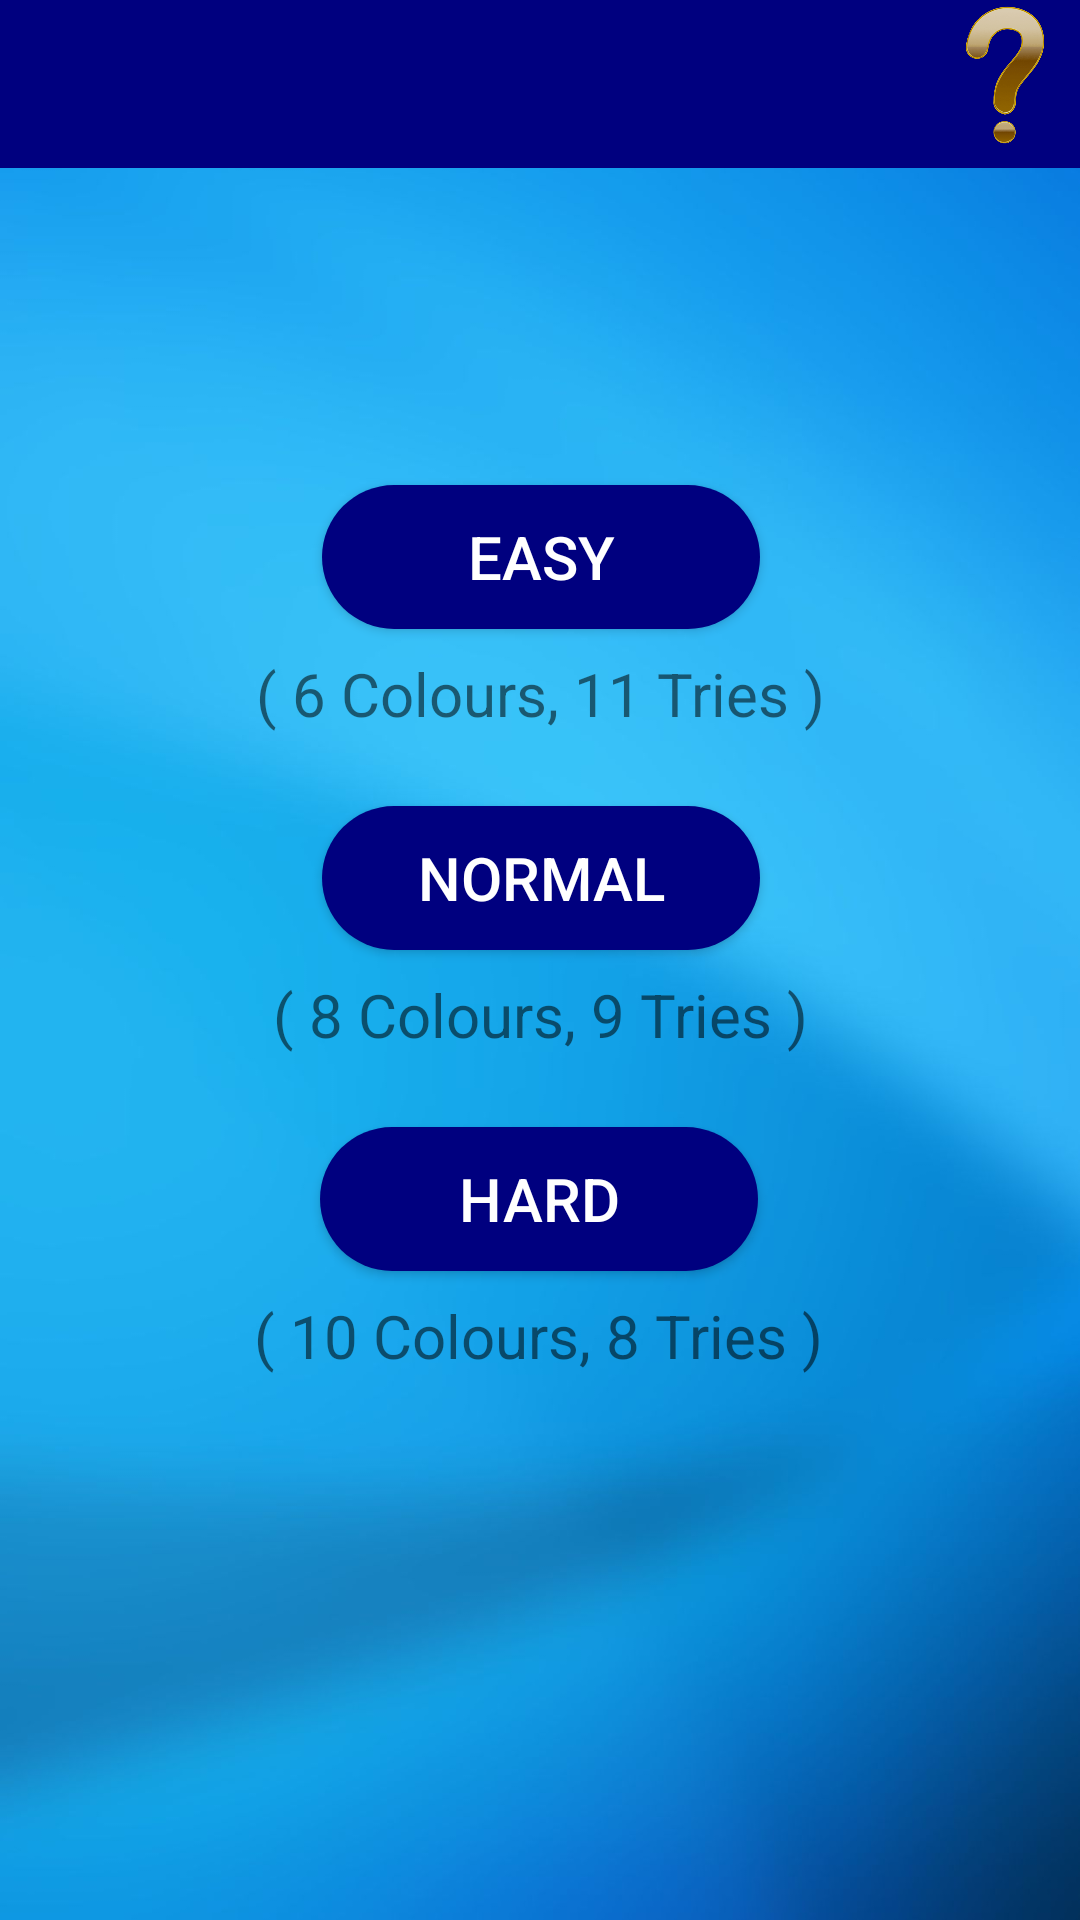

Android layout source for this screen:
<!-- AndroidManifest.xml: application theme Theme.MasterMinds -->
<!-- res/layout/activity_choose_difficulty_menu_ver1.xml -->
<?xml version="1.0" encoding="utf-8"?>
<androidx.constraintlayout.widget.ConstraintLayout xmlns:android="http://schemas.android.com/apk/res/android"
    xmlns:app="http://schemas.android.com/apk/res-auto"
    xmlns:tools="http://schemas.android.com/tools"
    android:layout_width="match_parent"
    android:layout_height="match_parent"
    android:background="@drawable/background"
    tools:context=".ChooseDifficultyMenuVer1">




    <Button
        android:id="@+id/button2"
        android:layout_width="146dp"
        android:layout_height="48dp"
        android:background="@drawable/bg"
        android:onClick="startEasyGame"
        android:text="Easy"
        android:textColor="@color/white"
        android:textSize="20sp"
        android:textStyle="normal"
        app:layout_constraintBottom_toBottomOf="parent"
        app:layout_constraintEnd_toEndOf="parent"
        app:layout_constraintHorizontal_bias="0.501"
        app:layout_constraintStart_toStartOf="parent"
        app:layout_constraintTop_toTopOf="@+id/guideline4"
        app:layout_constraintVertical_bias="0.19999999" />

    <Button
        android:id="@+id/button5"
        android:layout_width="146dp"
        android:layout_height="48dp"
        android:layout_marginTop="24dp"
        android:background="@drawable/bg"
        android:onClick="startNormalGame"
        android:text="Normal"
        android:textColor="@color/white"
        android:textSize="20sp"
        android:textStyle="normal"
        app:layout_constraintEnd_toEndOf="parent"
        app:layout_constraintHorizontal_bias="0.501"
        app:layout_constraintStart_toStartOf="parent"
        app:layout_constraintTop_toBottomOf="@+id/textView" />

    <Button
        android:id="@+id/button6"
        android:layout_width="146dp"
        android:layout_height="48dp"
        android:layout_marginTop="24dp"
        android:background="@drawable/bg"
        android:onClick="startHardGame"
        android:text="Hard"
        android:textColor="@color/white"
        android:textSize="20sp"
        android:textStyle="normal"
        app:layout_constraintEnd_toEndOf="parent"
        app:layout_constraintHorizontal_bias="0.498"
        app:layout_constraintStart_toStartOf="parent"
        app:layout_constraintTop_toBottomOf="@+id/textView2" />

    <TextView
        android:id="@+id/textView"
        android:layout_width="wrap_content"
        android:layout_height="wrap_content"
        android:layout_marginTop="8dp"
        android:text="( 6 Colours, 11 Tries )"
        android:textSize="20sp"
        app:layout_constraintEnd_toEndOf="parent"
        app:layout_constraintStart_toStartOf="parent"
        app:layout_constraintTop_toBottomOf="@+id/button2" />

    <TextView
        android:id="@+id/textView2"
        android:layout_width="wrap_content"
        android:layout_height="wrap_content"
        android:layout_marginTop="8dp"
        android:text="( 8 Colours, 9 Tries )"
        android:textSize="20sp"
        app:layout_constraintEnd_toEndOf="parent"
        app:layout_constraintHorizontal_bias="0.501"
        app:layout_constraintStart_toStartOf="parent"
        app:layout_constraintTop_toBottomOf="@+id/button5" />

    <TextView
        android:id="@+id/textView3"
        android:layout_width="wrap_content"
        android:layout_height="wrap_content"
        android:layout_marginTop="8dp"
        android:text="( 10 Colours, 8 Tries )"
        android:textSize="20sp"
        app:layout_constraintEnd_toEndOf="parent"
        app:layout_constraintHorizontal_bias="0.497"
        app:layout_constraintStart_toStartOf="parent"
        app:layout_constraintTop_toBottomOf="@+id/button6" />

    <androidx.appcompat.widget.Toolbar
        android:id="@+id/toolbar"
        android:layout_width="match_parent"
        android:layout_height="?attr/actionBarSize"
        android:background="#00007F"
        android:backgroundTint="#00007F"

        app:layout_constraintBottom_toTopOf="@+id/guideline4"
        app:layout_constraintEnd_toEndOf="parent"
        app:layout_constraintHorizontal_bias="0.0"
        app:layout_constraintStart_toStartOf="parent"
        app:layout_constraintTop_toTopOf="parent"
        app:layout_constraintVertical_bias="0.0" />

    <ImageButton
        android:id="@+id/imageButton3"
        android:layout_width="50dp"
        android:layout_height="50dp"
        android:background="#00007F"
        android:backgroundTint="#00007F"
        android:contentDescription="Quit Game"

        android:foregroundTint="@color/white"
        android:hapticFeedbackEnabled="false"
        android:onClick="viewRules"
        android:scaleType="fitCenter"
        android:src="@drawable/gold_questionmark"

        app:layout_constraintBottom_toTopOf="@+id/guideline4"
        app:layout_constraintEnd_toEndOf="@+id/toolbar"
        app:layout_constraintHorizontal_bias="1.0"
        app:layout_constraintStart_toStartOf="@+id/toolbar"
        app:layout_constraintTop_toTopOf="parent"
        app:layout_constraintVertical_bias="0.0" />

    <androidx.constraintlayout.widget.Guideline
        android:id="@+id/guideline4"
        android:layout_width="wrap_content"
        android:layout_height="wrap_content"
        android:orientation="horizontal"
        app:layout_constraintGuide_begin="54dp" />

</androidx.constraintlayout.widget.ConstraintLayout>
<!-- resources referenced by this layout -->
<resources>
  <color name="white">#FFFFFFFF</color>
  <!-- drawable background: jpg bitmap (drawable, 39372 bytes) -->
  <!-- drawable bg (drawable) -->
  <?xml version="1.0" encoding="utf-8"?>
  <shape android:shape="rectangle" xmlns:android="http://schemas.android.com/apk/res/android">
      <gradient
          android:startColor="#00007F"
          android:centerColor="#00007F"
          android:endColor="#00007F" />
      <corners android:radius="25sp" />
  </shape>
  <!-- drawable gold_questionmark: png bitmap (drawable, 88709 bytes) -->
  <style name="Theme.MasterMinds" parent="Base.Theme.MasterMinds" />
  <style name="Base.Theme.MasterMinds" parent="Theme.AppCompat.DayNight.DarkActionBar">
          
          
      </style>
</resources>
